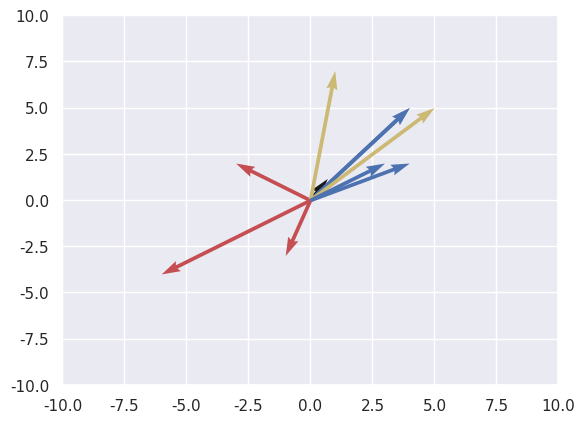
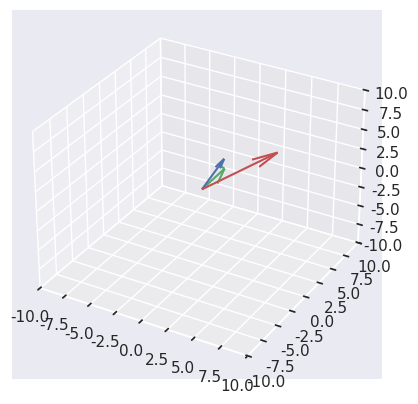
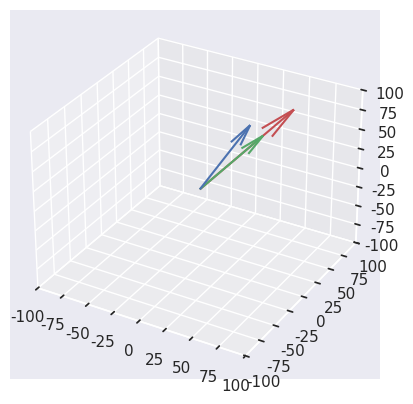

Source code (Python) for these figures, in order:
# -*- coding: utf-8 -*-
"""Math_for_ml.ipynb

Automatically generated by Colab.

Original file is located at
    https://colab.research.google.com/<link-removed>
"""

import numpy as np
import matplotlib.pyplot as plt
import seaborn as sns

sns.set()

"""Plotting a vector"""

plt.quiver(0,0,4,5)
plt.show()

plt.quiver(0,0,4,5,scale_units='xy',angles='xy',scale=1,color='b')
plt.xlim(-8,8)
plt.ylim(-8,8)
plt.show()

"""Addition of two vectors"""

plt.quiver(0,0,-3,2,scale_units='xy',angles='xy',scale=1,color='r')
plt.quiver(0,0,4,5,scale_units='xy',angles='xy',scale=1,color='b')
plt.quiver(0,0,1,7,scale_units='xy',angles='xy',scale=1,color='y')
plt.xlim(-10,10)
plt.ylim(-10,10)
plt.show()

"""Subtraction of two vectors"""

plt.quiver(0,0,4,2,scale_units='xy',angles='xy',color='b',scale=1)
plt.quiver(0,0,-1,-3,scale_units='xy',angles='xy',color='r',scale=1)
plt.quiver(0,0,5,5,scale_units='xy',angles='xy',color='y',scale=1)
plt.xlim(-6,6)
plt.ylim(-6,6)
plt.show()

"""Multiplying a vector by a scalar"""

vector_1=np.asarray([0,0,3,2])
plt.quiver(0,0,3,2,scale_units='xy',angles='xy',color='b',scale=1)
plt.quiver(0,0,-6,-4,scale_units='xy',angles='xy',color='r',scale=1)
plt.xlim(-10,10)
plt.ylim(-10,10)
plt.show()

"""Dot product of two vecotrs"""

a=np.array([2,3])
b=np.array([4,4])
a_dot_b=np.dot(a,b)
print(a_dot_b)

c=np.array([40,20,35])
d=np.array([53,24,68])
c_dot_d=np.dot(c,d)
print(c_dot_d)

"""cross product of 2 vectors

"""

a=np.array([1,2,3])
b=np.array([5,4,4])
a_cross_b=np.cross(a,b)
print(a_cross_b)

fig=plt.figure()
ax=fig.add_subplot(projection='3d')
ax.quiver(0,0,0,1,2,3,color='b')
ax.quiver(0,0,0,5,4,4,color='r')
ax.quiver(0,0,0,-4,11,-6,color='g')
ax.set_xlim(-10,10)
ax.set_ylim(-10,10)
ax.set_zlim(-10,10)
plt.show()

"""projection of 'a' vvector on 'v' vector

proj=((a.v)/v^2)*v
"""

a=np.array([23,45,62])
v=np.array([45,82,67])
magnitude_of_v=np.sqrt(sum(v**2))
projection=(np.dot(a,v)/(magnitude_of_v)**2)*v
print(projection)

fig=plt.figure()
ax=fig.add_subplot(projection='3d')
ax.quiver(0,0,0,23,45,62,color='b')
ax.quiver(0,0,0,45,82,67,color='r')
ax.quiver(0,0,0,30.18242937,54.99909352,44.93828373,color='g')
ax.set_xlim(-100,100)
ax.set_ylim(-100,100)
ax.set_zlim(-100,100)
plt.show()

matrix_1=np.array([[2,3],[6,7]])
print(matrix_1)

matrix_1.shape

"""transpose of a matrix"""

a=np.random.randint(100,size=(2,3))
print(a)
b=np.transpose(a)
print(b)

"""Matrix operations"""

matrix_1=np.array([[1,2,3],[4,5,6],[7,8,9]])
matrix_2=np.array([[1,3,3],[1,5,2],[2,1,5]])
print('matrix 1')
print(matrix_1)
print('matrix 2')
print(matrix_2)
print('addition')
print(matrix_1+matrix_2)
print('subtraction')
print(matrix_1-matrix_2)
print('multiplication')
print(np.dot(matrix_1,matrix_2))
print('division')
print(matrix_1/matrix_2)

